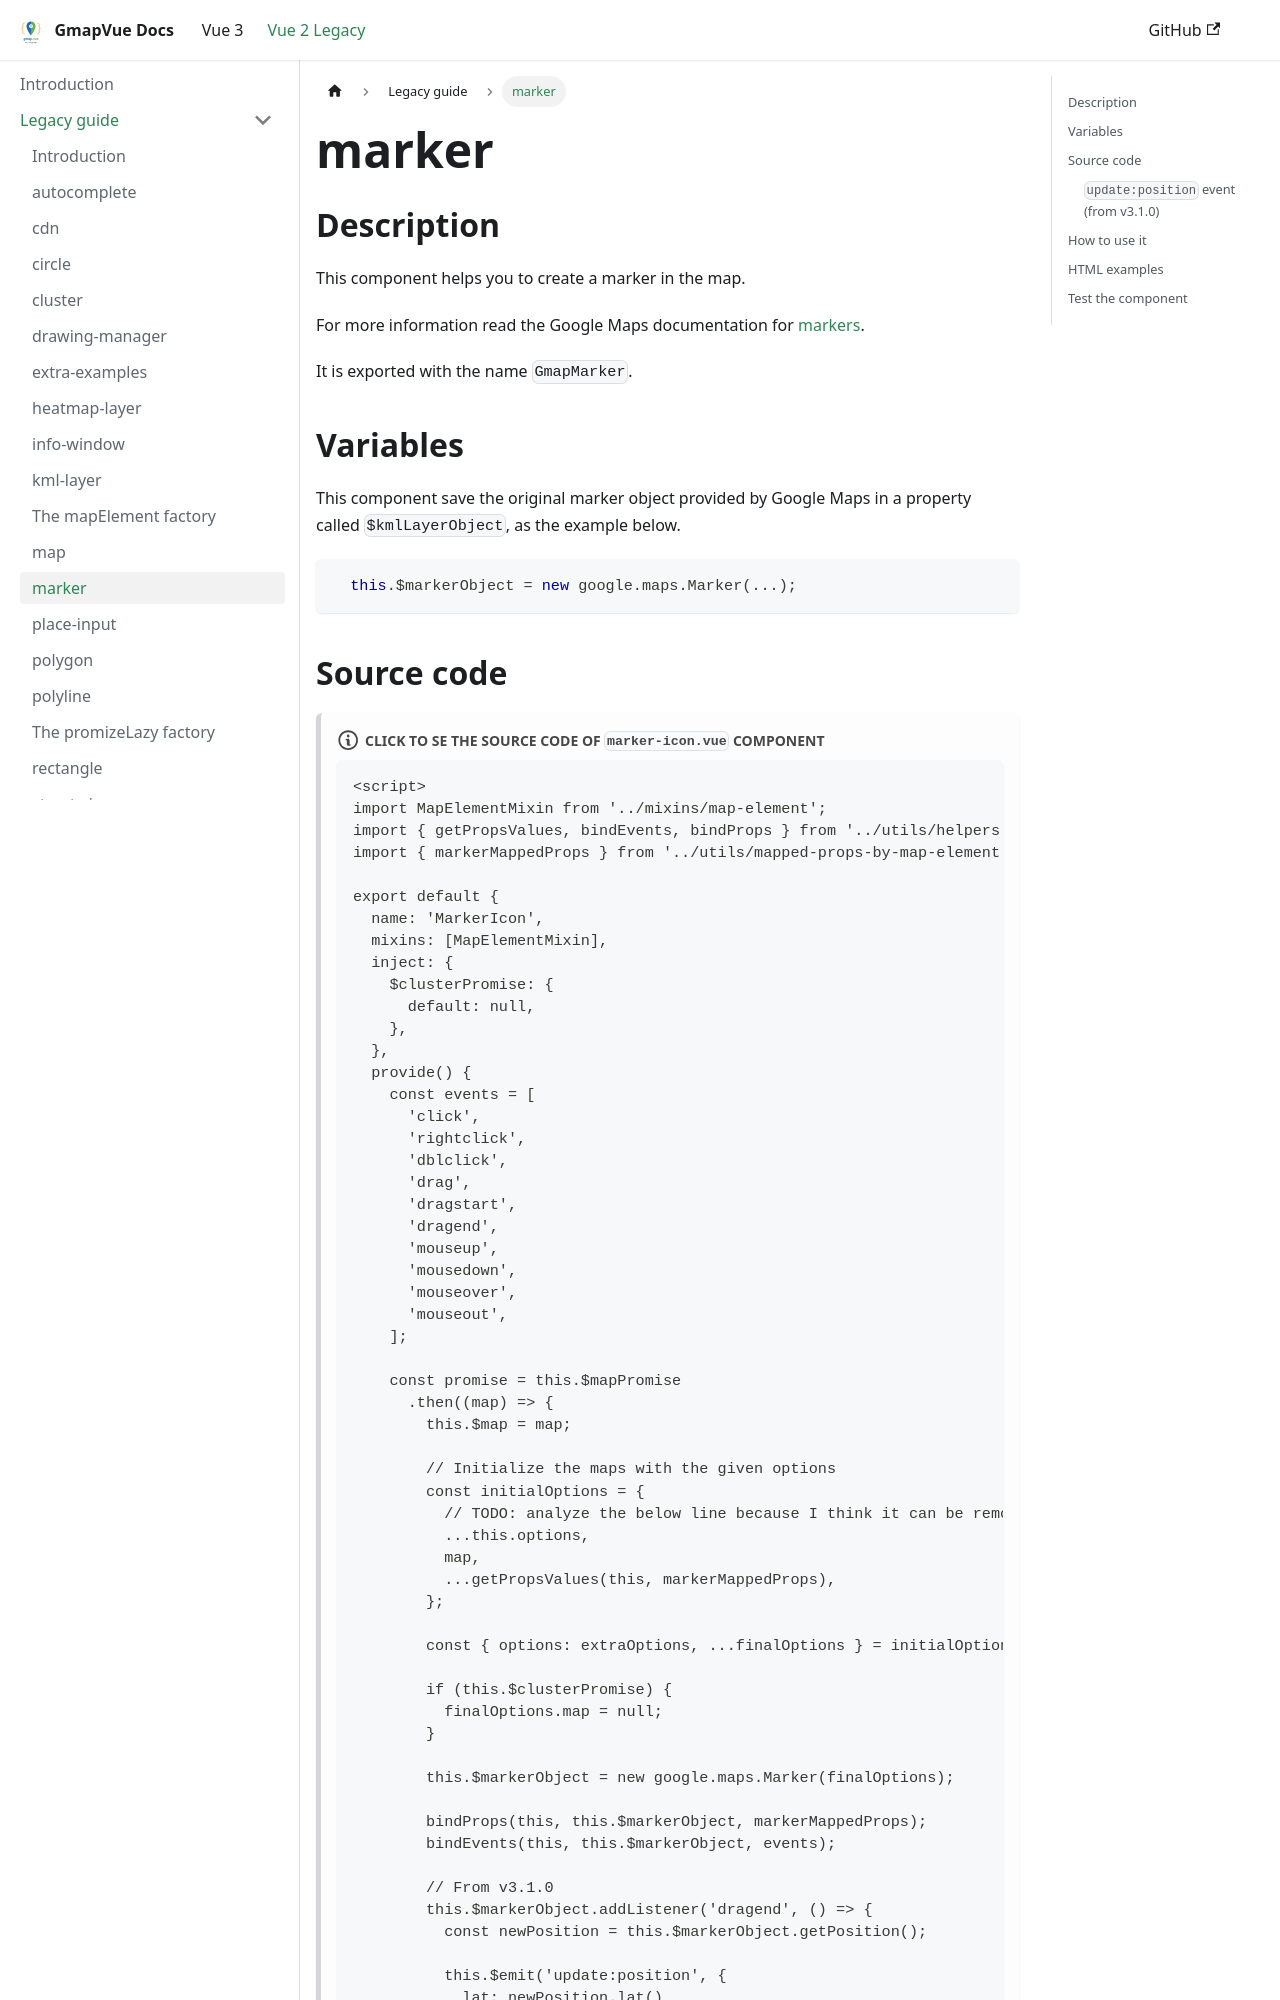

repository: diegoazh/gmap-vue · page: docs/vue-2-version/guide/marker/index.html · generator: docusaurus

## Description

This component helps you to create a marker in the map.

For more information read the Google Maps documentation
for [markers](https://developers.google.com/maps/documentation/javascript/markers).

It is exported with the name `GmapMarker`.

## Variables

This component save the original marker object provided by Google Maps in a property called `$kmlLayerObject`, as the
example below.

```javascript
  this.$markerObject = new google.maps.Marker(...);
```
